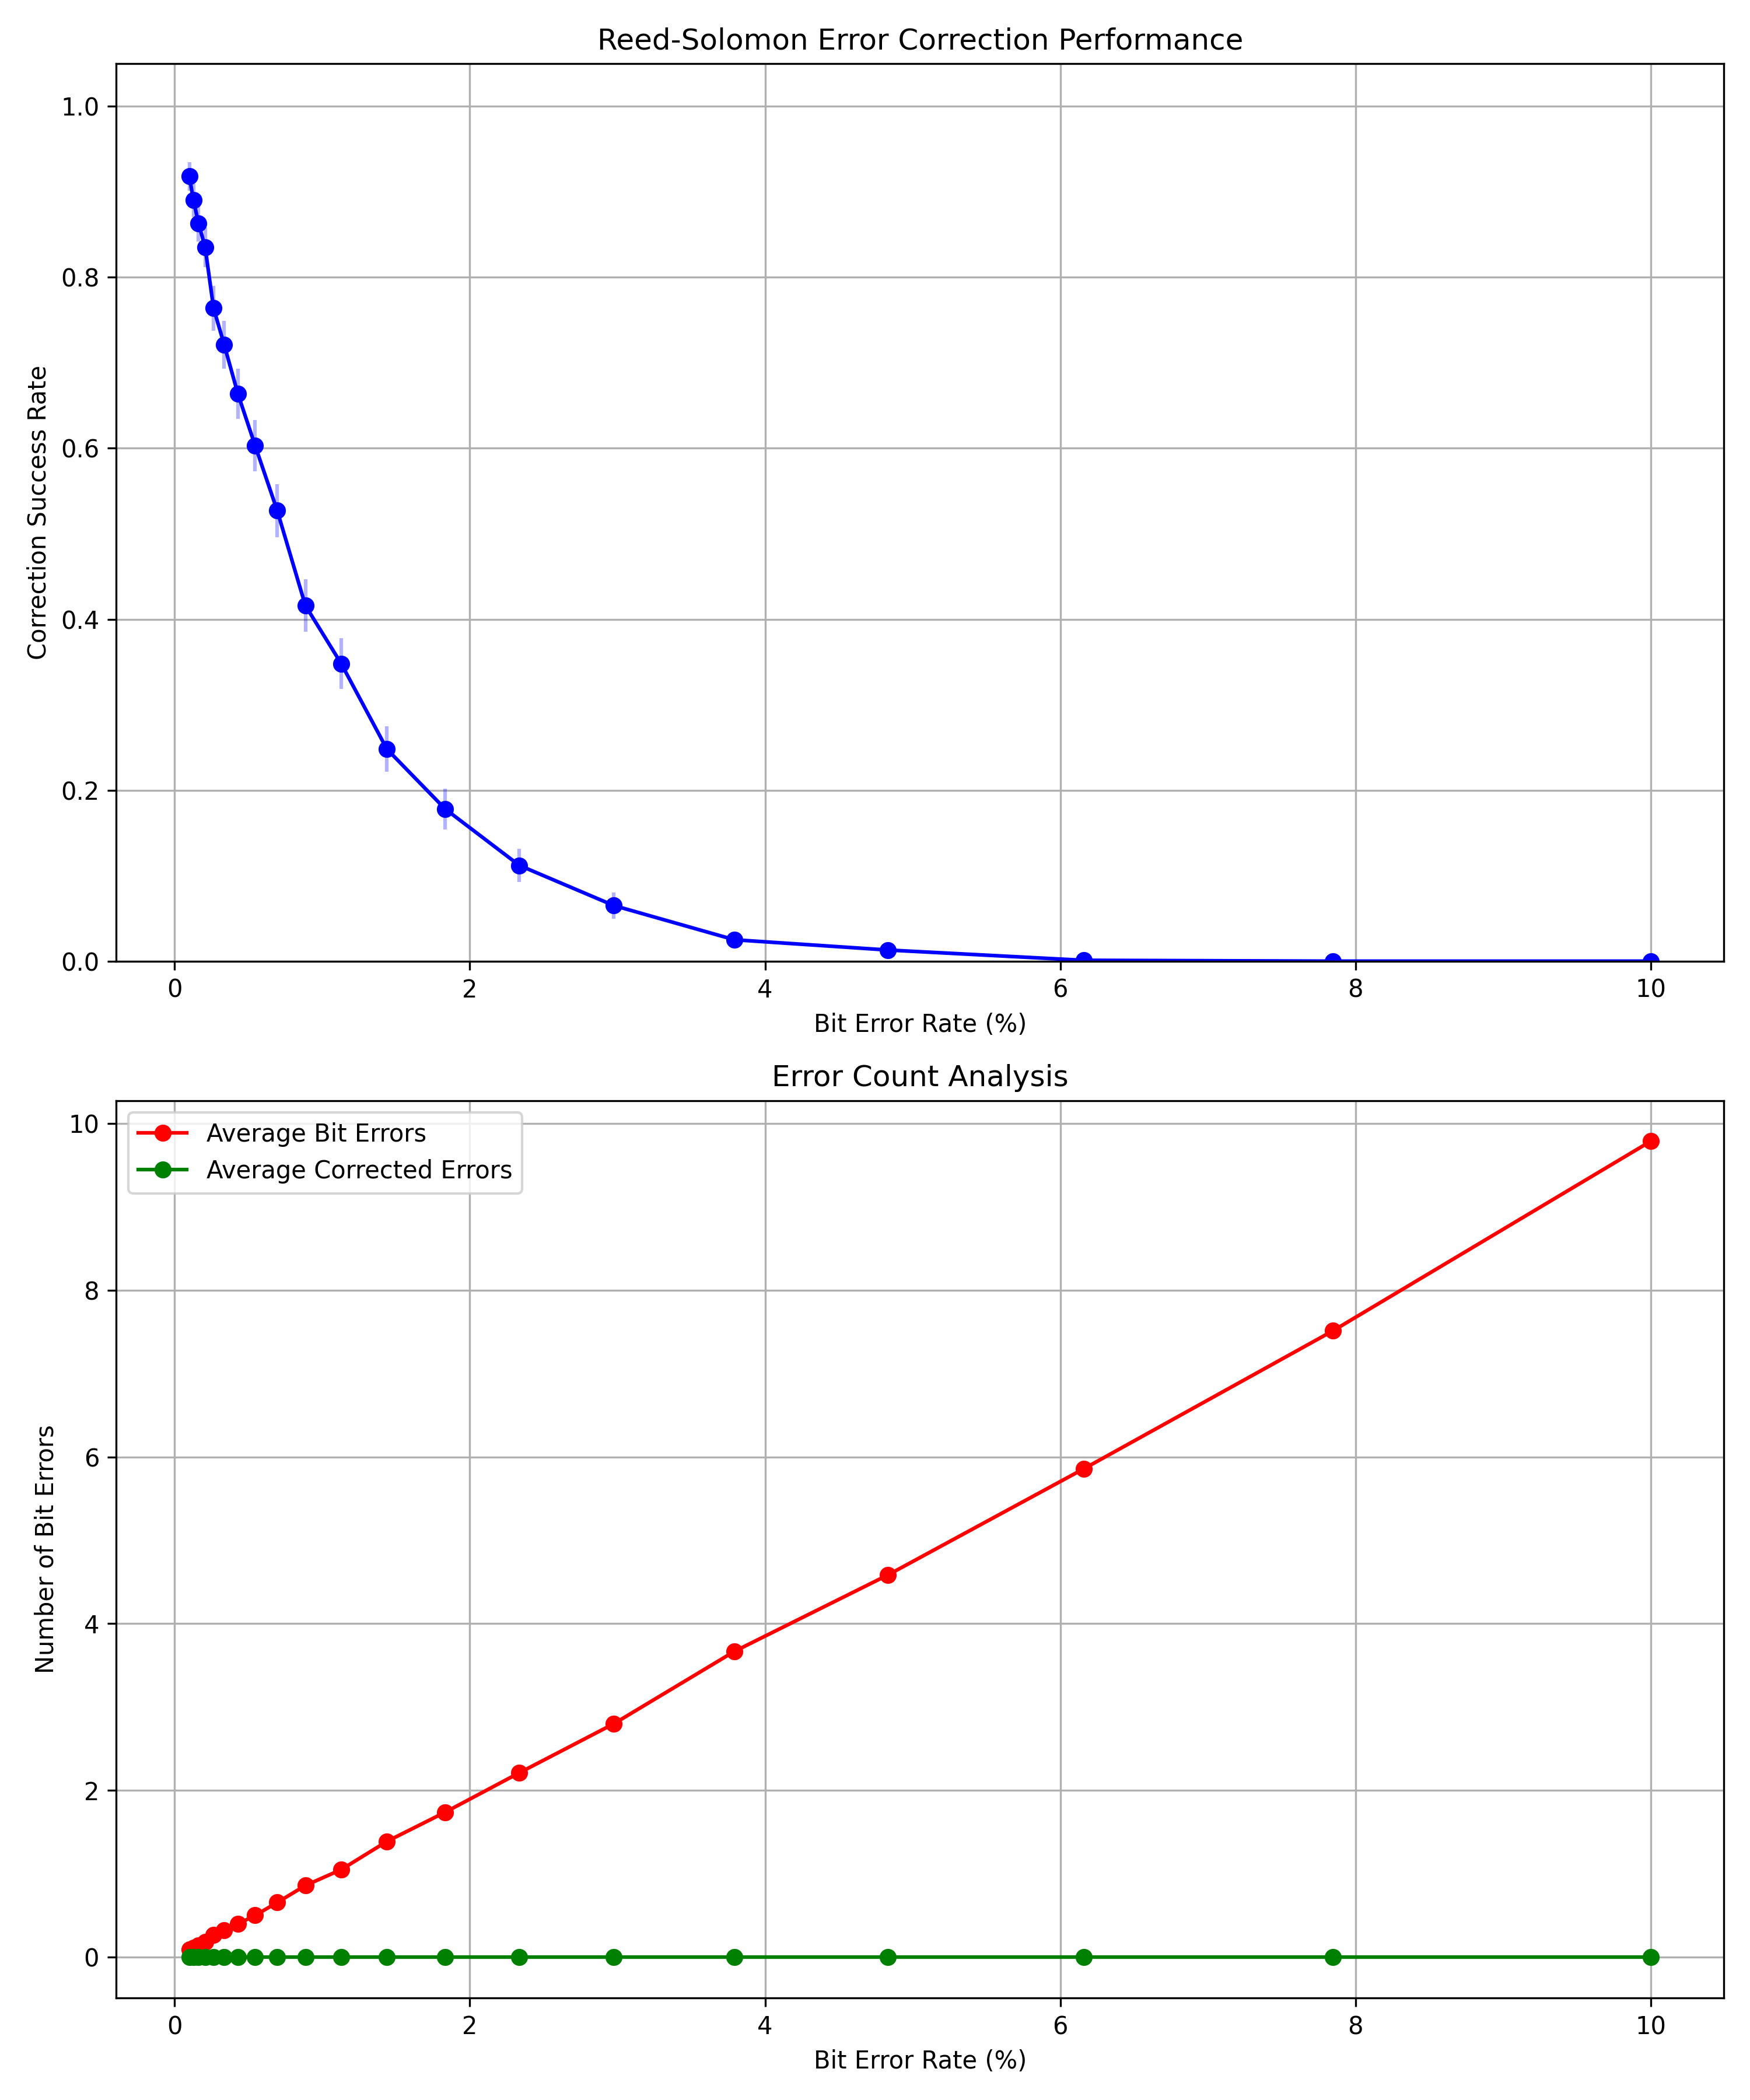

The data file committed next to this chart (first rows):
error_rate, success_rate, ci_lower, ci_upper, avg_bit_errors, avg_corrected_errors
0.001, 0.918, 0.901, 0.935, 0.092, 0.0
0.001274, 0.89, 0.8706, 0.9094, 0.115, 0.0
0.001624, 0.863, 0.8417, 0.8843, 0.145, 0.0
0.002069, 0.835, 0.812, 0.858, 0.183, 0.0
0.002637, 0.764, 0.7377, 0.7903, 0.268, 0.0
0.00336, 0.721, 0.6932, 0.7488, 0.325, 0.0
0.004281, 0.664, 0.6347, 0.6933, 0.398, 0.0
0.005456, 0.603, 0.5727, 0.6333, 0.502, 0.0
0.006952, 0.527, 0.4961, 0.5579, 0.656, 0.0
0.008859, 0.416, 0.3855, 0.4465, 0.86, 0.0
0.01129, 0.348, 0.3185, 0.3775, 1.051, 0.0
0.01438, 0.248, 0.2212, 0.2748, 1.389, 0.0
0.01833, 0.178, 0.1543, 0.2017, 1.739, 0.0
0.02336, 0.112, 0.09245, 0.1315, 2.212, 0.0
0.02976, 0.065, 0.04972, 0.08028, 2.801, 0.0
0.03793, 0.025, 0.01532, 0.03468, 3.668, 0.0
0.04833, 0.013, 0.005979, 0.02002, 4.585, 0.0
0.06158, 0.001, 0, 0.002959, 5.857, 0.0
0.07848, 0.0, 0, 0.0, 7.513, 0.0
0.1, 0.0, 0, 0.0, 9.786, 0.0
